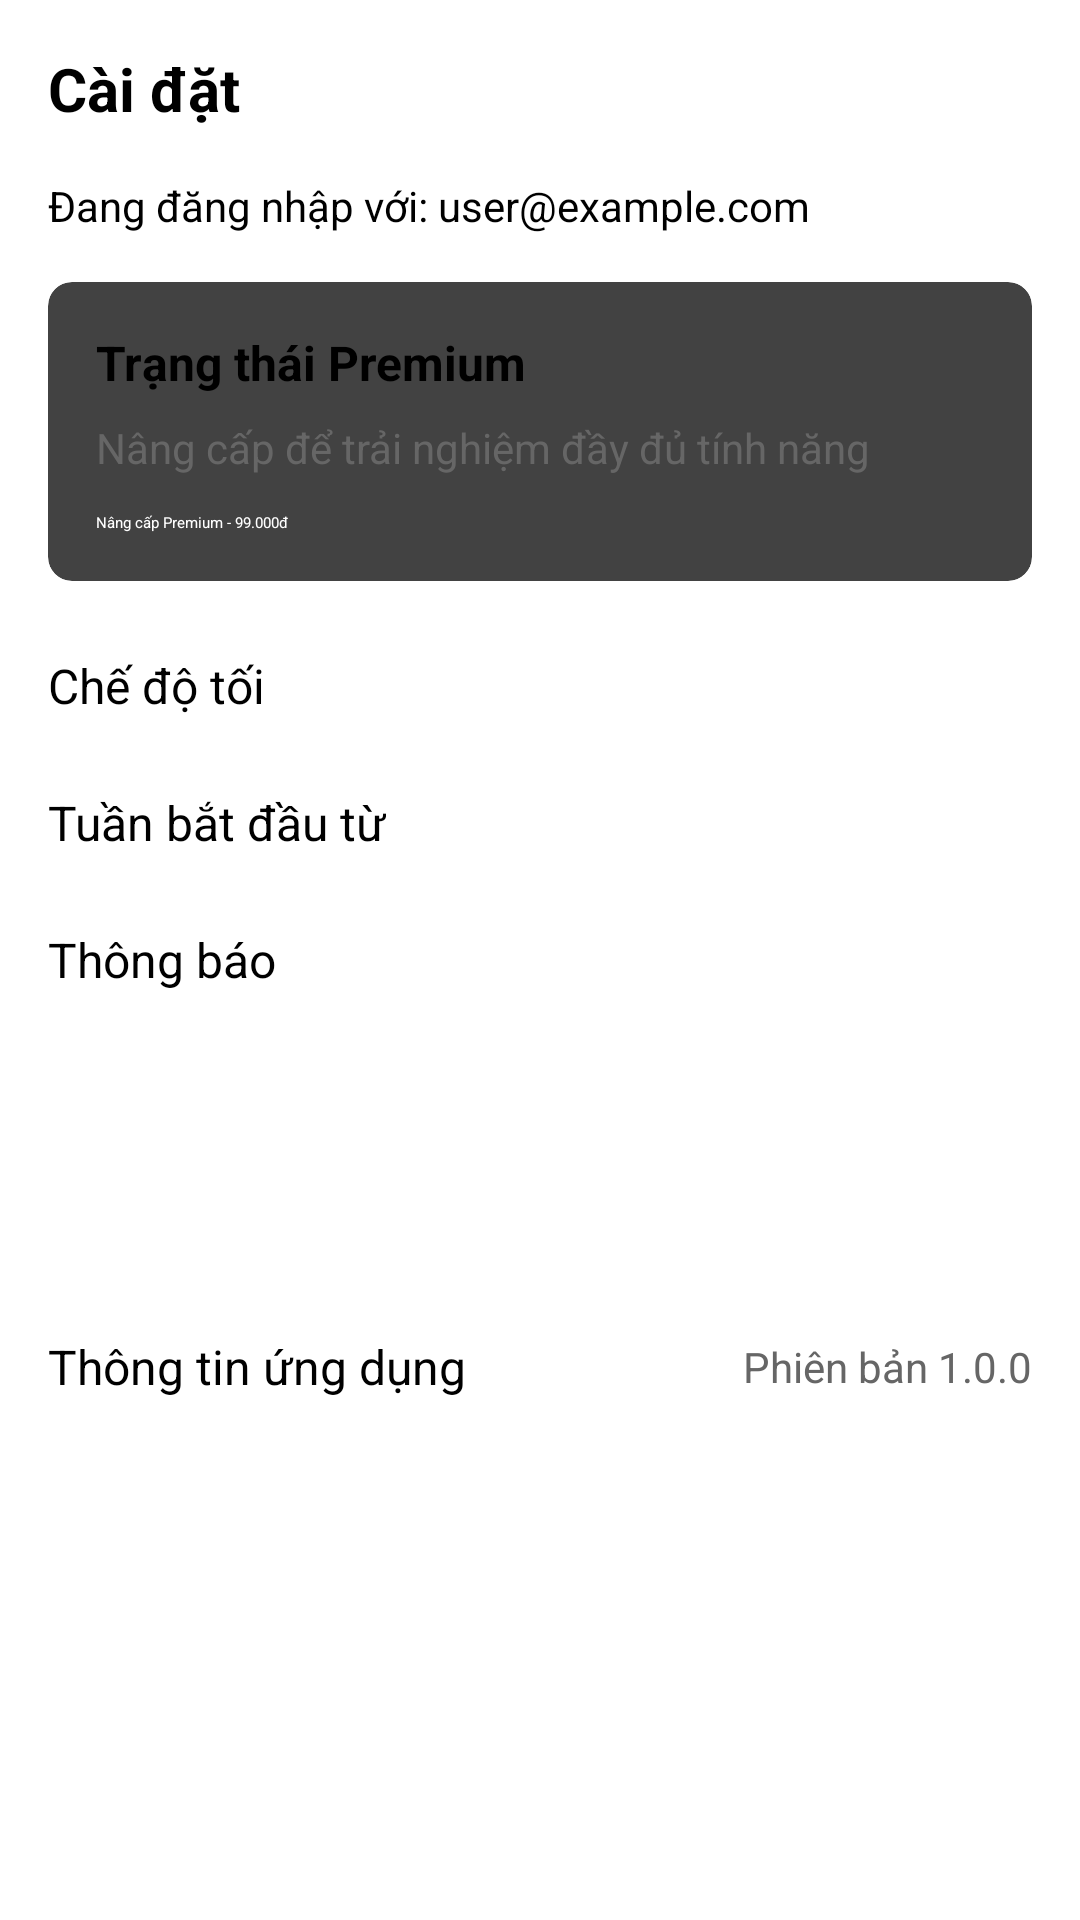

Layout XML and referenced resources for this Android screen:
<!-- AndroidManifest.xml: application theme Theme.CalendarApp -->
<!-- res/layout/fragment_settings.xml -->
<?xml version="1.0" encoding="utf-8"?>
<androidx.constraintlayout.widget.ConstraintLayout xmlns:android="http://schemas.android.com/apk/res/android"
    xmlns:app="http://schemas.android.com/apk/res-auto"
    android:layout_width="match_parent"
    android:layout_height="match_parent"
    android:padding="16dp">

    <TextView
        android:id="@+id/tv_title"
        android:layout_width="wrap_content"
        android:layout_height="wrap_content"
        android:text="Cài đặt"
        android:textSize="20sp"
        android:textStyle="bold"
        app:layout_constraintStart_toStartOf="parent"
        app:layout_constraintTop_toTopOf="parent" />

    <TextView
        android:id="@+id/tv_user_info"
        android:layout_width="0dp"
        android:layout_height="wrap_content"
        android:layout_marginTop="16dp"
        android:text="Đang đăng nhập với: user@example.com"
        android:textSize="14sp"
        app:layout_constraintEnd_toEndOf="parent"
        app:layout_constraintStart_toStartOf="parent"
        app:layout_constraintTop_toBottomOf="@+id/tv_title" />

    
    <androidx.cardview.widget.CardView
        android:id="@+id/card_premium"
        android:layout_width="match_parent"
        android:layout_height="wrap_content"
        android:layout_marginTop="16dp"
        app:cardCornerRadius="8dp"
        app:cardElevation="4dp"
        app:layout_constraintTop_toBottomOf="@+id/tv_user_info">

        <LinearLayout
            android:layout_width="match_parent"
            android:layout_height="wrap_content"
            android:orientation="vertical"
            android:padding="16dp">

            <TextView
                android:id="@+id/tv_premium_status"
                android:layout_width="wrap_content"
                android:layout_height="wrap_content"
                android:text="Trạng thái Premium"
                android:textSize="16sp"
                android:textStyle="bold" />

            <TextView
                android:id="@+id/tv_premium_description"
                android:layout_width="wrap_content"
                android:layout_height="wrap_content"
                android:layout_marginTop="8dp"
                android:text="Nâng cấp để trải nghiệm đầy đủ tính năng"
                android:textSize="14sp"
                android:textColor="#666666" />

            <Button
                android:id="@+id/btn_premium"
                android:layout_width="match_parent"
                android:layout_height="wrap_content"
                android:layout_marginTop="12dp"
                android:backgroundTint="#4CAF50"
                android:text="Nâng cấp Premium - 99.000đ"
                android:textColor="#FFFFFF"
                android:textAllCaps="false" />

        </LinearLayout>
    </androidx.cardview.widget.CardView>

    <TextView
        android:id="@+id/tv_dark_mode"
        android:layout_width="wrap_content"
        android:layout_height="wrap_content"
        android:layout_marginTop="24dp"
        android:text="Chế độ tối"
        android:textSize="16sp"
        app:layout_constraintStart_toStartOf="parent"
        app:layout_constraintTop_toBottomOf="@+id/card_premium" />

    <Switch
        android:id="@+id/switch_dark_mode"
        android:layout_width="wrap_content"
        android:layout_height="wrap_content"
        app:layout_constraintBottom_toBottomOf="@+id/tv_dark_mode"
        app:layout_constraintEnd_toEndOf="parent"
        app:layout_constraintTop_toTopOf="@+id/tv_dark_mode" />

    <TextView
        android:id="@+id/tv_week_start"
        android:layout_width="wrap_content"
        android:layout_height="wrap_content"
        android:layout_marginTop="24dp"
        android:text="Tuần bắt đầu từ"
        android:textSize="16sp"
        app:layout_constraintStart_toStartOf="parent"
        app:layout_constraintTop_toBottomOf="@+id/tv_dark_mode" />

    <Spinner
        android:id="@+id/spinner_week_start"
        android:layout_width="0dp"
        android:layout_height="wrap_content"
        android:layout_marginStart="16dp"
        app:layout_constraintBottom_toBottomOf="@+id/tv_week_start"
        app:layout_constraintEnd_toEndOf="parent"
        app:layout_constraintStart_toEndOf="@+id/tv_week_start"
        app:layout_constraintTop_toTopOf="@+id/tv_week_start" />

    <TextView
        android:id="@+id/tv_notifications"
        android:layout_width="wrap_content"
        android:layout_height="wrap_content"
        android:layout_marginTop="24dp"
        android:text="Thông báo"
        android:textSize="16sp"
        app:layout_constraintStart_toStartOf="parent"
        app:layout_constraintTop_toBottomOf="@+id/tv_week_start" />

    <Switch
        android:id="@+id/switch_notifications"
        android:layout_width="wrap_content"
        android:layout_height="wrap_content"
        app:layout_constraintBottom_toBottomOf="@+id/tv_notifications"
        app:layout_constraintEnd_toEndOf="parent"
        app:layout_constraintTop_toTopOf="@+id/tv_notifications" />

    
    <LinearLayout
        android:id="@+id/layout_buttons"
        android:layout_width="match_parent"
        android:layout_height="wrap_content"
        android:layout_marginTop="32dp"
        android:orientation="vertical"
        app:layout_constraintTop_toBottomOf="@+id/tv_notifications">

        <Button
            android:id="@+id/btn_logout"
            android:layout_width="154dp"
            android:layout_height="50dp"
            android:layout_gravity="center_horizontal"
            android:backgroundTint="#F44336"
            android:text="Đăng xuất"
            android:textColor="#FFFFFF" />

        <Button
            android:id="@+id/btn_login"
            android:layout_width="match_parent"
            android:layout_height="wrap_content"
            android:layout_marginTop="16dp"
            android:backgroundTint="#4CAF50"
            android:text="Đăng nhập"
            android:textColor="#FFFFFF"
            android:visibility="gone" />

    </LinearLayout>

    
    <TextView
        android:id="@+id/tv_app_info"
        android:layout_width="wrap_content"
        android:layout_height="wrap_content"
        android:layout_marginTop="32dp"
        android:text="Thông tin ứng dụng"
        android:textSize="16sp"
        app:layout_constraintStart_toStartOf="parent"
        app:layout_constraintTop_toBottomOf="@+id/layout_buttons" />

    <TextView
        android:id="@+id/tv_app_version"
        android:layout_width="wrap_content"
        android:layout_height="wrap_content"
        android:text="Phiên bản 1.0.0"
        android:textSize="14sp"
        android:textColor="#666666"
        app:layout_constraintEnd_toEndOf="parent"
        app:layout_constraintTop_toTopOf="@+id/tv_app_info"
        app:layout_constraintBottom_toBottomOf="@+id/tv_app_info" />

</androidx.constraintlayout.widget.ConstraintLayout>
<!-- resources referenced by this layout -->
<resources>

</resources>
